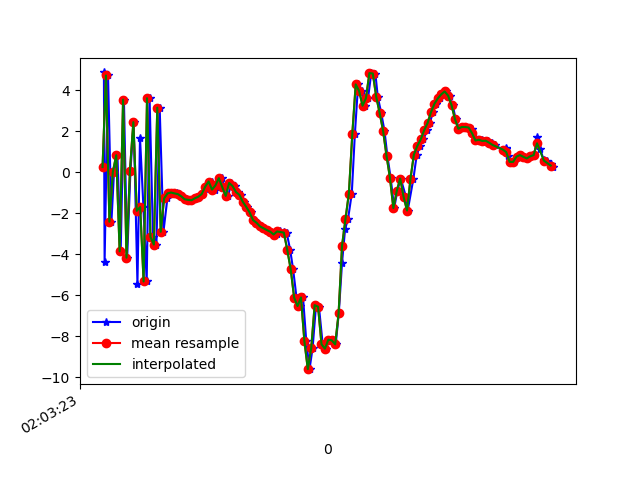

The file beside this chart, header and first rows:
1617847403628, 543047180516039, 4.8607645, 0.08975744, 1.5972061
1617847403632, 543047199746809, -4.366, -1.911, -0.08448
1617847403652, 543047218977579, 4.712, -0.1573, -3.581
1617847403672, 543047238208349, -2.416, -1.305, 5.667
1617847403687, 543047257439119, -6.1011314E-4, -0.734, -8.048
1617847403707, 543047276669889, 0.8225, -0.4046, 8.116
1617847403726, 543047295900659, -3.862, -1.666, -6.195
1617847403745, 543047315131429, 3.537, 0.4658, 1.921
1617847403764, 543047334362199, -4.168, -0.9737, 3.408
1617847403783, 543047353592969, 0.05935, -6.945133E-4, -7.296
1617847403802, 543047372823739, 2.438, 0.7733, 7.942
1617847403824, 543047392054509, -5.444, -0.9063, -3.144
1617847403839, 543047411285279, 1.673, 0.6686, -4.009
1617847403859, 543047430516049, -1.704, -0.1115, 7.741
1617847403878, 543047449746819, -5.33, -0.6034, -6.799
1617847403895, 543047468977589, 3.603, 1.259, 0.2708
1617847403915, 543047488208359, -3.155, -0.02952, 6.487
1617847403935, 543047507439129, -3.531, -0.5827, -7.474
1617847403954, 543047526669899, 3.144, 1.191, 2.816
1617847403976, 543047545900669, -2.907, -0.1406, -0.4004
1617847403999, 543047565131439, -1.279, -0.1626, -1.039
1617847404011, 543047584362209, -1.036, 0.2356, 0.2408
1617847404032, 543047603592979, -0.9932, 0.3328, -0.03901
1617847404054, 543047622823749, -1.036, 0.4077, -0.03884
1617847404068, 543047642054519, -1.07, 0.5176, -0.08233
1617847404087, 543047661285289, -1.178, 0.2858, 0.133
1617847404106, 543047680516059, -1.322, 0.1211, 0.2587
1617847404125, 543047699746829, -1.35, 0.1741, 0.2448
1617847404144, 543047718977599, -1.371, 0.3306, 0.2452
1617847404163, 543047738208369, -1.272, 0.3527, 0.3909
1617847404182, 543047757439139, -1.197, 0.4453, 0.2785
1617847404202, 543047776669909, -1.064, 0.6071, 0.2147
1617847404223, 543047795900679, -0.8437, 0.6894, 0.4059
1617847404239, 543047815131449, -0.5759, 0.7857, 0.5468
1617847404259, 543047834362219, -0.4564, 0.8848, 0.696
1617847404277, 543047853592989, -0.8513, -0.1291, 0.9334
1617847404298, 543047872823759, -0.6456, -1.166, 1.186
1617847404316, 543047892054529, -0.2934, -0.3612, 1.038
1617847404335, 543047911285299, -0.7359, 1.228, 0.924
1617847404354, 543047930516069, -1.159, 1.378, 1.172
1617847404373, 543047949746839, -0.5283, 0.08751, 1.358
1617847404393, 543047968977609, -0.6774, -1.001, 2.045
1617847404410, 543047988208379, -0.9687, -1.202, 2.58
1617847404428, 543048007439149, -1.109, -0.5771, 2.589
1617847404449, 543048026669919, -1.445, -0.3834, 2.532
1617847404467, 543048045900689, -1.695, -1.097, 2.833
1617847404488, 543048065131459, -1.965, -1.524, 2.41
1617847404507, 543048084362229, -2.339, -0.7858, 1.458
1617847404525, 543048103592999, -2.466, -0.5367, 1.091
1617847404546, 543048122823769, -2.645, -0.9149, 0.854
1617847404563, 543048142054539, -2.734, -1.592, 0.6428
1617847404582, 543048161285309, -2.821, -2.104, 0.3708
1617847404601, 543048180516079, -2.902, -1.916, 0.03787
1617847404621, 543048199868875, -3.054, -1.468, -0.1478
1617847404639, 543048219099645, -3.026, -1.196, -0.4101
1617847404659, 543048238330415, -2.893, -0.8438, -0.5883
1617847404680, 543048257561185, -2.923, 0.05687, -0.3993
1617847404697, 543048276791955, -2.973, 1.657, 0.04523
1617847404717, 543048296022725, -3.797, 2.753, 1.792
1617847404734, 543048315253495, -4.734, 3.583, 2.735
1617847404754, 543048334484265, -6.114, 4.128, 3.529
... 78 more rows
